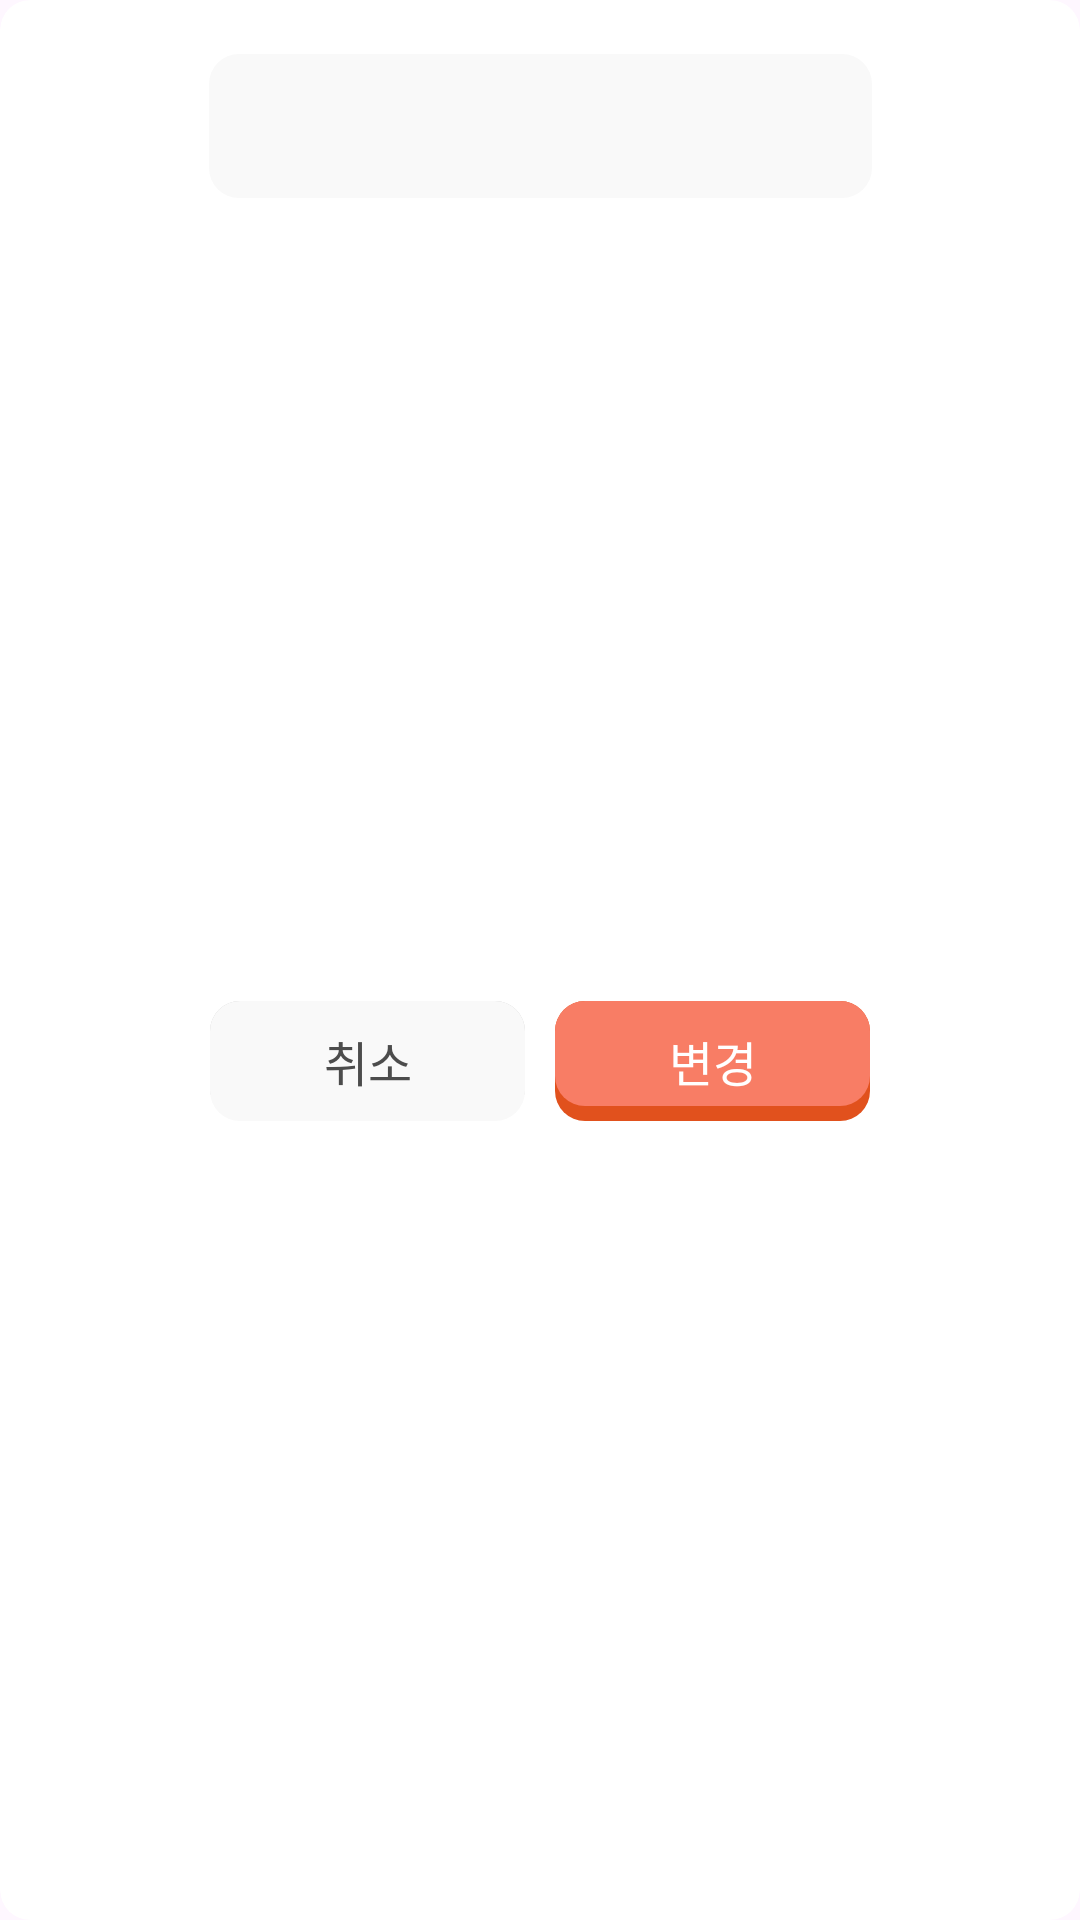

Produce the Android XML layout that renders to this screen, including the resource entries it uses.
<!-- AndroidManifest.xml: application theme Theme.HwaRoak -->
<!-- res/layout/dialog_change_nickname.xml -->
<?xml version="1.0" encoding="utf-8"?>
<com.google.android.material.card.MaterialCardView xmlns:android="http://schemas.android.com/apk/res/android"
    xmlns:app="http://schemas.android.com/apk/res-auto"
    android:id="@+id/dialog_cardview"
    android:layout_width="wrap_content"
    android:layout_height="wrap_content"
    app:cardBackgroundColor="@color/colorFrameBackground"
    app:backgroundTint="@color/transparent"
    app:cardCornerRadius="10dp"
    app:strokeWidth="0dp">

    <androidx.constraintlayout.widget.ConstraintLayout
        android:layout_width="match_parent"
        android:layout_height="match_parent"
        android:padding="10dp" >


        <EditText
            android:id="@+id/dialog_nickname_et"
            android:layout_width="221dp"
            android:layout_height="48dp"
            android:text=""
            android:textColor="#4C4C4C"
            android:gravity="center"
            android:textSize="24sp"
            android:fontFamily="@font/freesentation_4regular"
            android:background="@drawable/bg_rounded_box_white"
            android:layout_marginVertical="8dp"
            app:layout_constraintStart_toStartOf="parent"
            app:layout_constraintEnd_toEndOf="parent"
            app:layout_constraintTop_toTopOf="parent"
            android:layout_marginHorizontal="5dp"
            android:maxLength="5"/>

        <androidx.constraintlayout.widget.Guideline
            android:id="@+id/dialog_guideline"
            android:layout_width="wrap_content"
            android:layout_height="wrap_content"
            app:layout_constraintGuide_percent="0.5"
            android:orientation="vertical"
            />


        <com.google.android.material.button.MaterialButton
            android:id="@+id/dialog_cancel_btn"
            android:layout_width="105dp"
            android:layout_height="40dp"
            android:background="@drawable/bg_diary_cancel_btn"
            app:backgroundTint="@null"
            app:iconGravity="textStart"
            app:iconTint="@null"
            android:insetLeft="0dp"
            android:insetTop="0dp"
            android:insetRight="0dp"
            android:insetBottom="0dp"
            android:layout_marginTop="11dp"
            android:layout_marginEnd="5dp"
            style="@style/Widget.MaterialComponents.Button.TextButton"
            app:layout_constraintEnd_toEndOf="@id/dialog_guideline"
            app:layout_constraintTop_toBottomOf="@id/dialog_nickname_et"
            app:layout_constraintBottom_toBottomOf="parent"/>

        <TextView
            android:id="@+id/dialog_cancel_tv"
            android:layout_width="wrap_content"
            android:layout_height="wrap_content"
            android:text="취소"
            style="@style/freesentation5_16sp"
            android:textColor="@color/colorFont"
            app:layout_constraintStart_toStartOf="@id/dialog_cancel_btn"
            app:layout_constraintEnd_toEndOf="@id/dialog_cancel_btn"
            app:layout_constraintTop_toTopOf="@id/dialog_cancel_btn"
            app:layout_constraintBottom_toBottomOf="@id/dialog_cancel_btn"/>



        <com.google.android.material.button.MaterialButton
            android:id="@+id/dialog_change_btn"
            android:layout_width="105dp"
            android:layout_height="40dp"
            android:background="@drawable/bg_diary_write_btn"
            app:backgroundTint="@null"
            app:iconGravity="textStart"
            app:iconTint="@null"
            android:insetLeft="0dp"
            android:insetTop="0dp"
            android:insetRight="0dp"
            android:insetBottom="0dp"
            android:layout_marginTop="11dp"
            android:layout_marginStart="5dp"
            style="@style/Widget.MaterialComponents.Button.TextButton"
            app:layout_constraintStart_toEndOf="@id/dialog_guideline"
            app:layout_constraintTop_toBottomOf="@id/dialog_nickname_et"
            app:layout_constraintBottom_toBottomOf="parent"/>

        <TextView
            android:id="@+id/dialog_change_tv"
            android:layout_width="wrap_content"
            android:layout_height="wrap_content"
            android:text="변경"
            style="@style/freesentation5_16sp"
            android:textColor="@color/white"
            app:layout_constraintStart_toStartOf="@id/dialog_change_btn"
            app:layout_constraintEnd_toEndOf="@id/dialog_change_btn"
            app:layout_constraintTop_toTopOf="@id/dialog_change_btn"
            app:layout_constraintBottom_toBottomOf="@id/dialog_change_btn"/>


    </androidx.constraintlayout.widget.ConstraintLayout>


</com.google.android.material.card.MaterialCardView>
<!-- resources referenced by this layout -->
<resources>
  <color name="colorFont">#4C4C4C</color>
  <color name="colorFrameBackground">#FFFFFF</color>
  <color name="transparent">#00ff0000</color>
  <color name="white">#FFFFFFFF</color>
  <!-- drawable bg_diary_cancel_btn (drawable) -->
  <?xml version="1.0" encoding="utf-8"?>
  <selector xmlns:android="http://schemas.android.com/apk/res/android">
  
      
      <item android:state_pressed="true">
          <shape android:shape="rectangle">
              
              <solid android:color="#F9F9F9"/>
              <corners android:radius="10dp"/>
          </shape>
      </item>
  
      
      <item>
          <layer-list>
  
              
              <item android:bottom="1dp">
                  <shape android:shape="rectangle">
                      <solid android:color="#33000000"/>
                      <corners android:radius="10dp"/>
                  </shape>
              </item>
  
              
              <item>
                  <shape android:shape="rectangle">
                      <solid android:color="#F9F9F9"/>
                      <corners android:radius="10dp"/>
                  </shape>
              </item>
  
          </layer-list>
      </item>
  
  </selector>
  <!-- drawable bg_diary_write_btn (drawable) -->
  <?xml version="1.0" encoding="utf-8"?>
  <selector xmlns:android="http://schemas.android.com/apk/res/android">
  
      
      
      <item android:state_pressed="true">
          <shape android:shape="rectangle">
              <solid android:color="#E65B2B"/>
              <corners android:radius="10dp"/>
          </shape>
      </item>
  
      
      <item>
          <layer-list>
  
              
              <item>
                  <shape android:shape="rectangle">
                      <solid android:color="#E1511D"/>
                      <corners android:radius="10dp"/>
                  </shape>
              </item>
  
              
  
              <item
                  android:bottom="5dp">
                  <shape android:shape="rectangle">
                      <solid android:color="@color/colorPrimary"/>
                      <corners android:radius="10dp"/>
                  </shape>
              </item>
  
          </layer-list>
      </item>
  
  </selector>
  <!-- drawable bg_rounded_box_white (drawable) -->
  <?xml version="1.0" encoding="utf-8"?>
  <shape xmlns:android="http://schemas.android.com/apk/res/android"
      android:shape="rectangle">
  
      
      <solid android:color="#F9F9F9" />
  
      
      <corners android:radius="10dp" />
  
  </shape>
  <style name="freesentation5_16sp">
          <item name="android:fontFamily">@font/freesentation_5medium</item>
          <item name="android:textColor">@color/colorFont</item>
          <item name="android:textSize">16sp</item>
      </style>
  <style name="Theme.HwaRoak" parent="Base.Theme.HwaRoak" />
  <color name="colorPrimary">#F87D65</color>
  <style name="Base.Theme.HwaRoak" parent="Theme.Material3.DayNight.NoActionBar">
          
          
      </style>
</resources>
